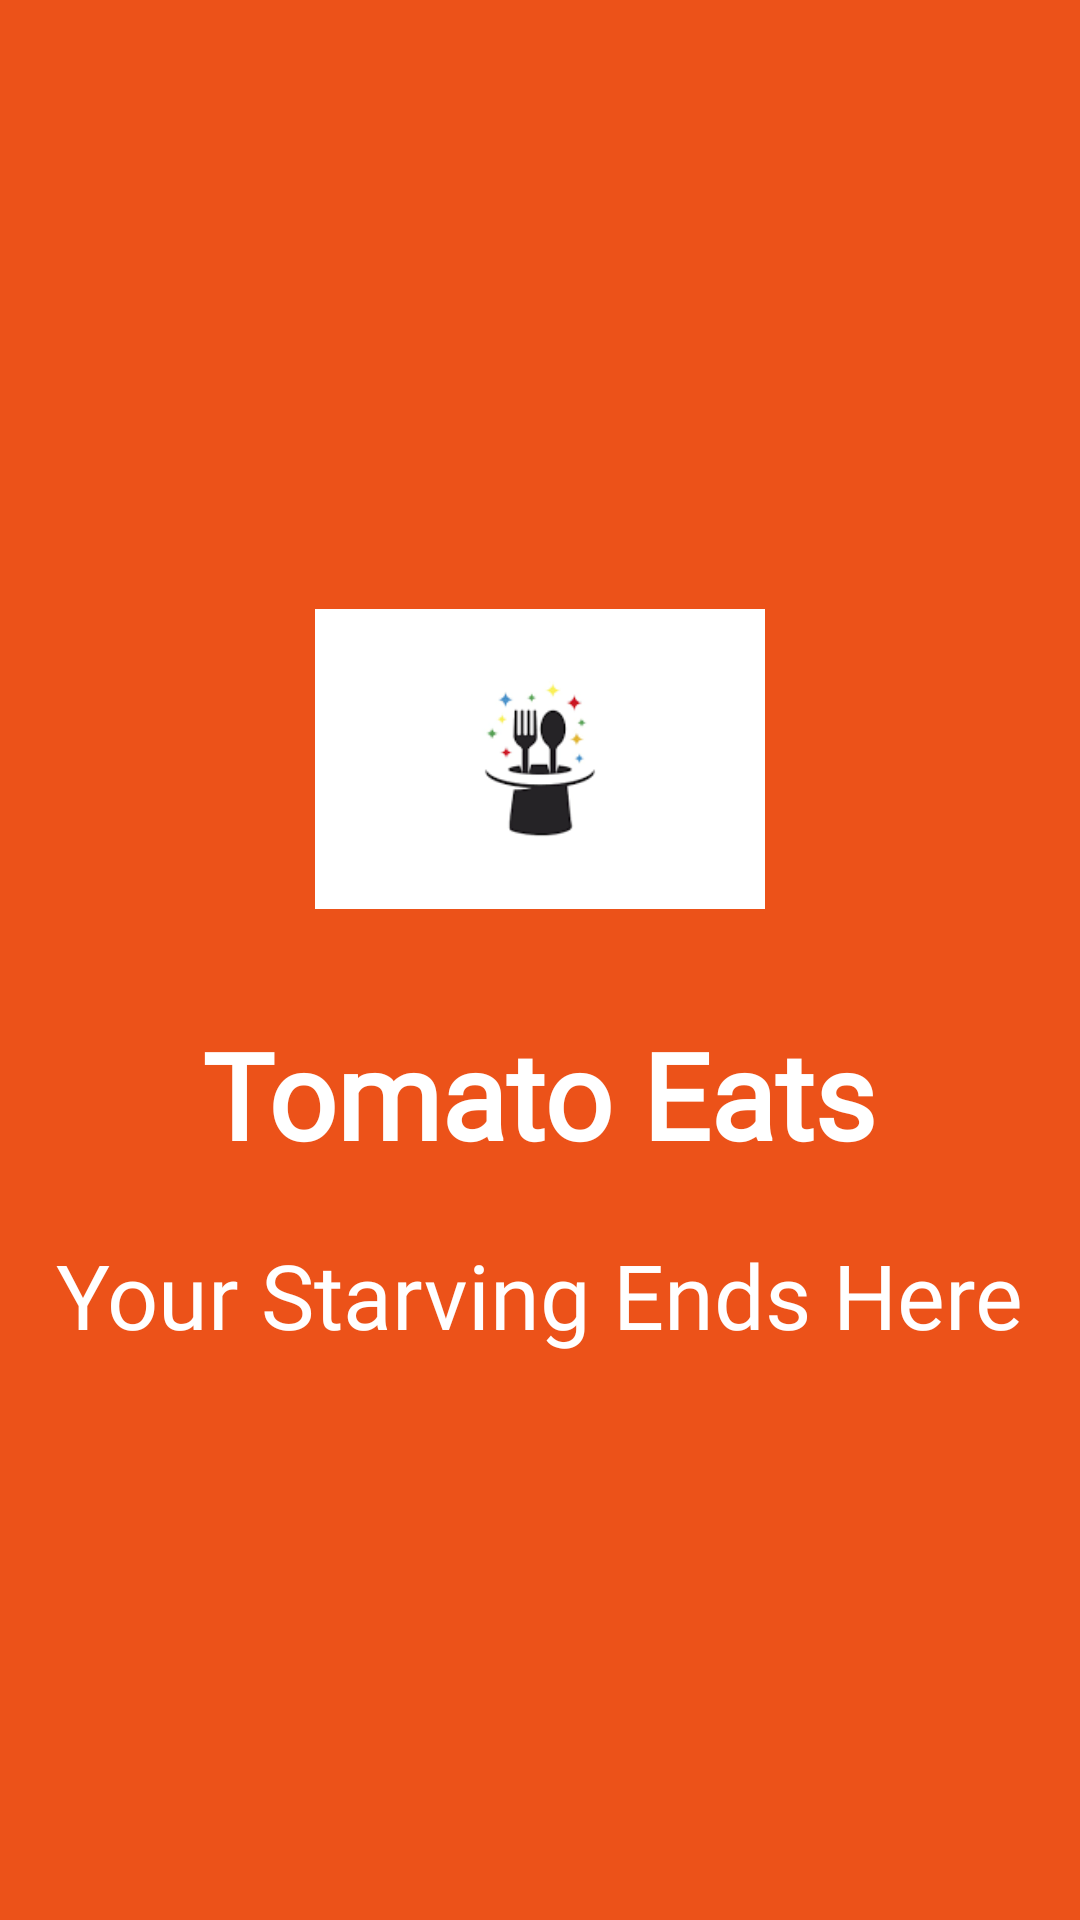

Layout XML and referenced resources for this Android screen:
<!-- AndroidManifest.xml: application theme AppTheme -->
<!-- res/layout/activity_main.xml -->
<?xml version="1.0" encoding="utf-8"?>
<RelativeLayout xmlns:android="http://schemas.android.com/apk/res/android"
    xmlns:app="http://schemas.android.com/apk/res-auto"
    xmlns:tools="http://schemas.android.com/tools"
    android:layout_width="match_parent"
    android:layout_height="match_parent"
    tools:context=".activities.MainActivity"
    android:background="@color/colorPrimary">
    <RelativeLayout
        android:layout_width="match_parent"
        android:layout_height="wrap_content"
        android:layout_centerInParent="true">
    <ImageView
        android:id="@+id/logoimage"
        android:layout_width="150dp"
        android:layout_height="150dp"
        android:layout_centerHorizontal="true"
        android:src="@drawable/foodlogo"/>
    <TextView
        android:id="@+id/logotext"
        android:layout_width="wrap_content"
        android:layout_height="wrap_content"
        android:textSize="40sp"
        android:layout_centerHorizontal="true"
        android:layout_margin="5dp"
        android:textColor="@color/white"
        android:text="@string/tomato_eats"
        android:textStyle="bold"
        android:padding="5dp"
        android:fontFamily="@font/comic"
        android:layout_below="@+id/logoimage"/>
        <TextView
            android:id="@+id/slogantext"
            android:layout_width="wrap_content"
            android:layout_height="wrap_content"
            android:layout_below="@id/logotext"
            android:layout_centerHorizontal="true"
            android:textSize="30sp"
            android:fontFamily="@font/comic"
            android:textColor="@color/white"
            android:text="@string/your_starving_ends_here"
            android:layout_margin="5dp"
            android:padding="5dp"/>

    </RelativeLayout>

</RelativeLayout>
<!-- resources referenced by this layout -->
<resources>
  <color name="colorPrimary">#EC5219</color>
  <color name="white">#ffffff</color>
  <!-- drawable foodlogo: png bitmap (drawable, 2349 bytes) -->
  <string name="tomato_eats">Tomato Eats</string>
  <string name="your_starving_ends_here">Your Starving Ends Here</string>
  <style name="AppTheme" parent="Theme.AppCompat.Light.NoActionBar">
          
          <item name="colorPrimary">@color/colorPrimary</item>
          <item name="colorPrimaryDark">@color/colorPrimaryDark</item>
          <item name="colorAccent">@color/colorAccent</item>
          <item name="fontFamily">@font/comic</item>
      </style>
  <color name="colorPrimaryDark">#E62C12</color>
  <color name="colorAccent">#0C1F99</color>
</resources>
